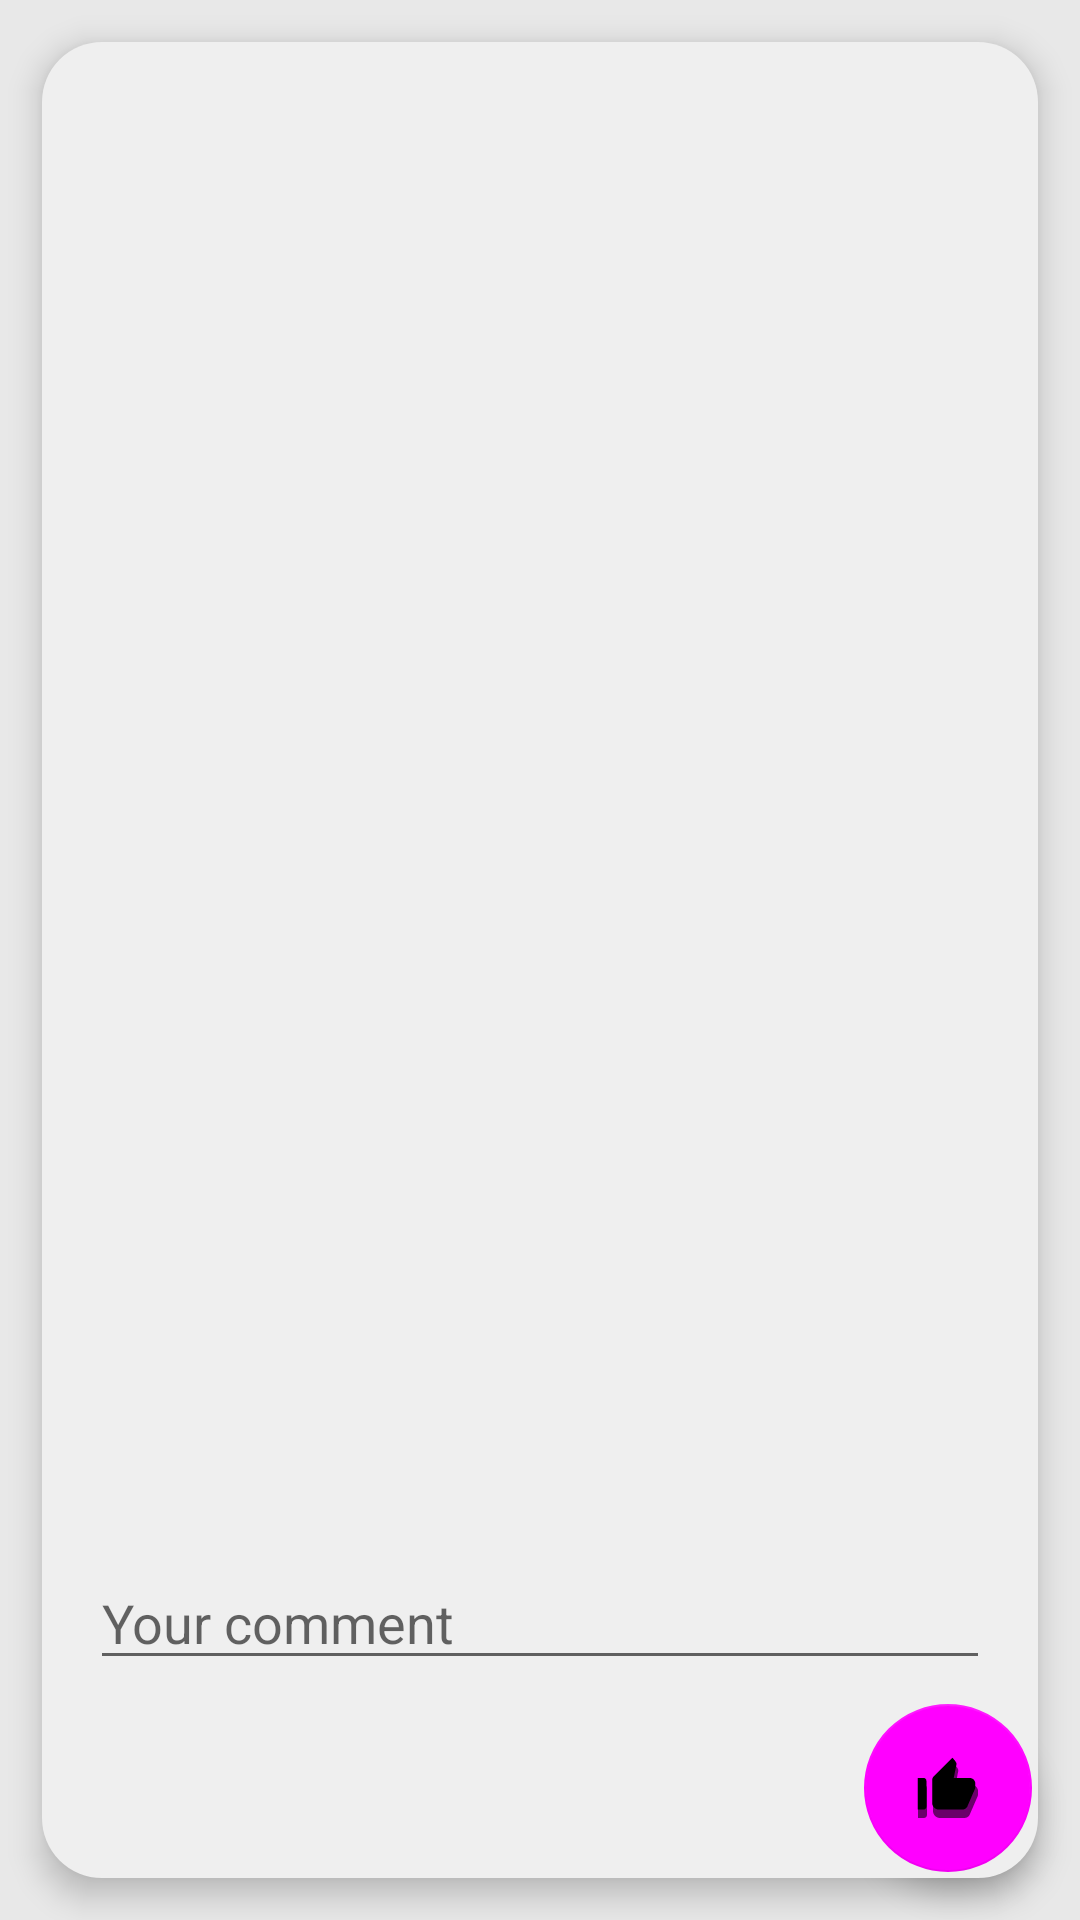

Produce the Android XML layout that renders to this screen, including the resource entries it uses.
<!-- AndroidManifest.xml: application theme Theme.FilmLibraryProject -->
<!-- res/layout/activity_film_info.xml -->
<?xml version="1.0" encoding="utf-8"?>
<androidx.coordinatorlayout.widget.CoordinatorLayout xmlns:android="http://schemas.android.com/apk/res/android"
    android:id="@+id/coordinator"
    android:layout_width="match_parent"
    android:layout_height="match_parent"
    android:background="@color/light_gray"
    xmlns:tools="http://schemas.android.com/tools"
    xmlns:app="http://schemas.android.com/apk/res-auto"
    tools:layout_editor_absoluteX="195dp"
    tools:layout_editor_absoluteY="278dp"
    tools:context=".ui.info.FilmInfoFragment">


        <RelativeLayout
            android:layout_width="match_parent"
            android:layout_height="match_parent"
            android:layout_margin="@dimen/layout_borders_margin"
            android:background="@drawable/shape_rounded"
            android:elevation="@dimen/element_box_elevation"
            android:orientation="vertical">
            <TextView
                android:id="@+id/textView_film_name"
                android:layout_width="match_parent"
                android:layout_height="wrap_content"
                android:textColor="@color/black"
                android:textSize="@dimen/text_film_info"
                android:layout_alignParentTop="true"
                android:layout_marginStart="@dimen/view_spacing"
                android:layout_marginEnd="@dimen/view_spacing"
                android:layout_marginBottom="@dimen/view_spacing"
                android:layout_marginTop="@dimen/film_spacing"
                />
            <TextView
                android:id="@+id/textView_description"
                android:layout_width="match_parent"
                android:textSize="@dimen/text_film_info"
                android:layout_alignTop="@id/textView_film_name"
                android:layout_height="match_parent"
                android:layout_marginStart="@dimen/view_spacing"
                android:layout_marginEnd="@dimen/view_spacing"
                android:layout_marginTop="@dimen/button_size_height"
                />


        </RelativeLayout>
    <EditText
        android:id="@+id/editText_comment"
        android:layout_width="match_parent"
        android:hint="@string/edittext_comment_hint"
        android:inputType="text"
        android:layout_height="wrap_content"
        android:layout_marginStart="@dimen/edittext_margin"
        android:layout_marginEnd="@dimen/edittext_margin"
        android:layout_marginBottom="@dimen/edittext_margin_bottom"
        android:importantForAutofill="no"
        android:elevation="@dimen/element_box_elevation"
        app:layout_anchor="@id/button_like"
        app:layout_dodgeInsetEdges="bottom"
         />

    <com.google.android.material.floatingactionbutton.FloatingActionButton
        android:id="@+id/button_like"
        android:layout_width="wrap_content"
        android:layout_height="wrap_content"
        android:layout_gravity="bottom|end"
        android:layout_margin="@dimen/view_spacing"
        android:src="@drawable/ic_baseline_thumb_up_alt_24"
        app:layout_dodgeInsetEdges="bottom"
        app:layout_anchorGravity="bottom|end"/>
    </androidx.coordinatorlayout.widget.CoordinatorLayout>
<!-- resources referenced by this layout -->
<resources>
  <color name="black">#FF000000</color>
  <color name="light_gray">#E8E8E8</color>
  <dimen name="button_size_height">45dp</dimen>
  <dimen name="edittext_margin">30dp</dimen>
  <dimen name="edittext_margin_bottom">80dp</dimen>
  <dimen name="element_box_elevation">6dp</dimen>
  <dimen name="film_spacing">8dp</dimen>
  <dimen name="layout_borders_margin">14dp</dimen>
  <dimen name="text_film_info">16sp</dimen>
  <dimen name="view_spacing">16dp</dimen>
  <!-- drawable ic_baseline_thumb_up_alt_24 (drawable) -->
  <layer-list xmlns:android="http://schemas.android.com/apk/res/android">
    <item>
  <vector
      android:width="40dp"
      android:height="40dp"
      android:viewportWidth="24"
      android:viewportHeight="24">
    <group android:translateY="2">
    <path
        android:fillColor="@color/vector_shadow"
        android:pathData="M2,20h2c0.55,0 1,-0.45 1,-1v-9c0,-0.55 -0.45,-1 -1,-1L2,9v11zM21.83,12.88c0.11,-0.25 0.17,-0.52 0.17,-0.8L22,11c0,-1.1 -0.9,-2 -2,-2h-5.5l0.92,-4.65c0.05,-0.22 0.02,-0.46 -0.08,-0.66 -0.23,-0.45 -0.52,-0.86 -0.88,-1.22L14,2 7.59,8.41C7.21,8.79 7,9.3 7,9.83v7.84C7,18.95 8.05,20 9.34,20h8.11c0.7,0 1.36,-0.37 1.72,-0.97l2.66,-6.15z"/>
    </group>
  </vector>
    </item>
    <item>
      <vector
          android:width="24dp"
          android:height="24dp"
          android:viewportWidth="25"
          android:viewportHeight="25">
        <path
            android:fillColor="@android:color/white"
            android:pathData="M2,20h2c0.55,0 1,-0.45 1,-1v-9c0,-0.55 -0.45,-1 -1,-1L2,9v11zM21.83,12.88c0.11,-0.25 0.17,-0.52 0.17,-0.8L22,11c0,-1.1 -0.9,-2 -2,-2h-5.5l0.92,-4.65c0.05,-0.22 0.02,-0.46 -0.08,-0.66 -0.23,-0.45 -0.52,-0.86 -0.88,-1.22L14,2 7.59,8.41C7.21,8.79 7,9.3 7,9.83v7.84C7,18.95 8.05,20 9.34,20h8.11c0.7,0 1.36,-0.37 1.72,-0.97l2.66,-6.15z"/>
      </vector>
    </item>
  </layer-list>
  <!-- drawable shape_rounded (drawable) -->
  <?xml version="1.0" encoding="utf-8"?>
  <shape xmlns:android="http://schemas.android.com/apk/res/android" android:shape="rectangle">
      <solid android:color="@color/ultra_light_gray" />
      <corners android:radius="@dimen/element_radius"/>
  </shape>
  <string name="edittext_comment_hint">Your comment</string>
  <style name="Theme.FilmLibraryProject" parent="Theme.MaterialComponents.DayNight.NoActionBar">
          
          <item name="colorPrimary">@color/deep_orange_500</item>
          <item name="colorPrimaryVariant">@color/deep_orange_700</item>
          <item name="colorOnPrimary">@color/white</item>
          
          <item name="colorSecondary">@color/orange_200</item>
          <item name="colorSecondaryVariant">@color/orange_700</item>
          <item name="colorOnSecondary">@color/black</item>
          
          <item name="android:statusBarColor" tools:targetApi="l">?attr/colorPrimaryVariant</item>
          
      </style>
  <color name="vector_shadow">#94000000</color>
  <color name="ultra_light_gray">#EFEFEF</color>
  <dimen name="element_radius">20dp</dimen>
  <color name="white">#FFFFFFFF</color>
</resources>
